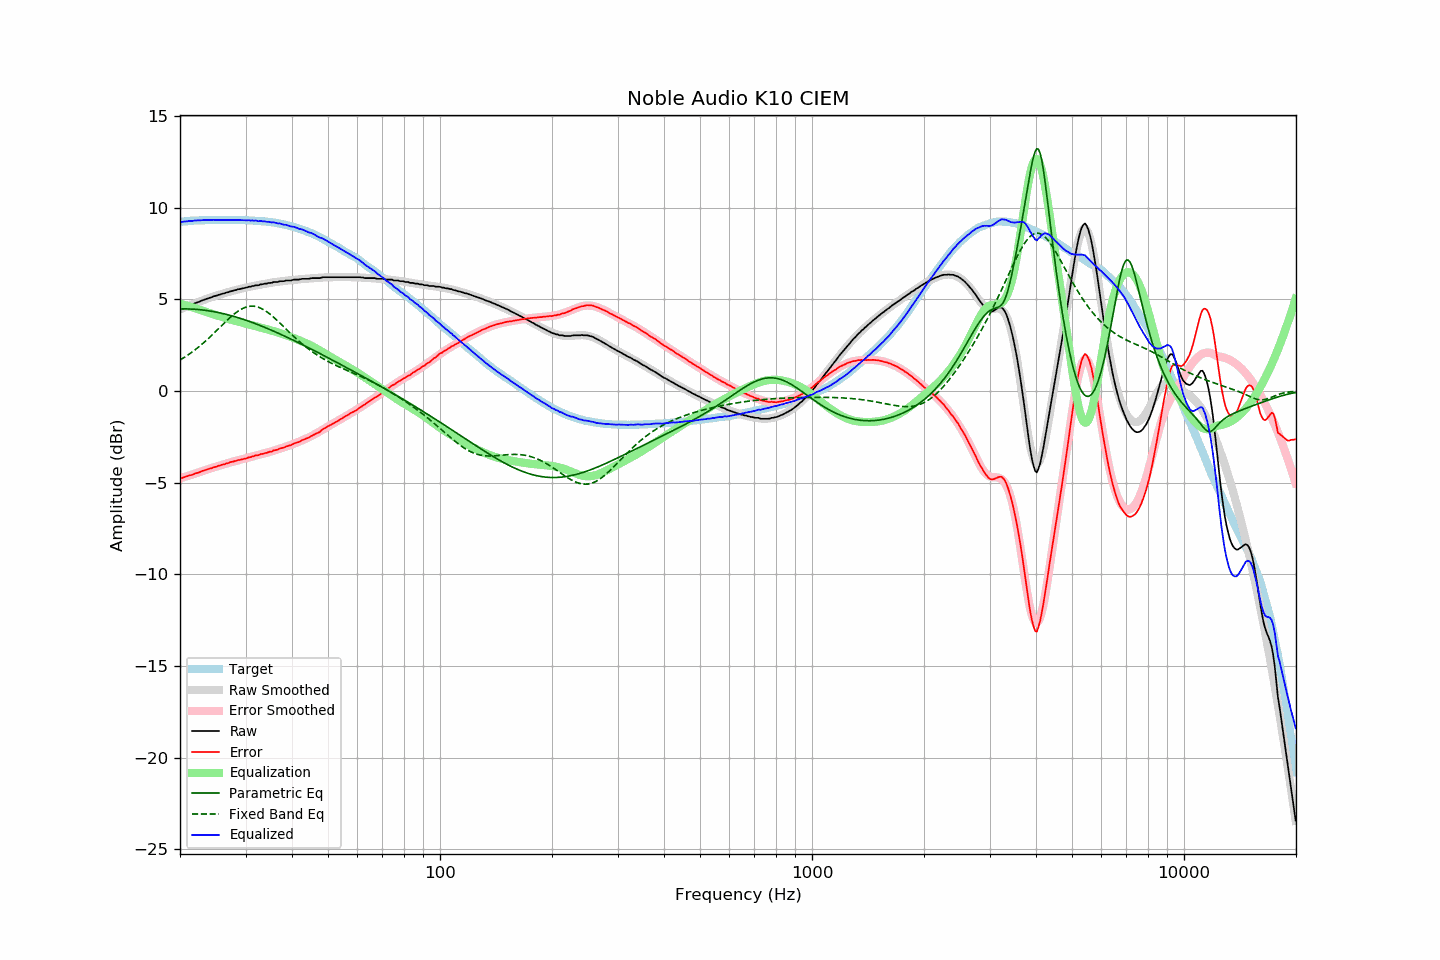

The table this chart was drawn from, first rows:
frequency, raw, error, smoothed, error_smoothed, equalization, parametric_eq, fixed_band_eq, equalized_raw, equalized_smoothed, target
20.00, 4.48, -4.74, 4.45, -4.77, 4.77, 4.47, 1.69, 9.25, 9.22, 9.22
20.20, 4.47, -4.76, 4.49, -4.74, 4.74, 4.47, 1.74, 9.22, 9.23, 9.23
20.40, 4.51, -4.73, 4.52, -4.72, 4.72, 4.48, 1.79, 9.23, 9.24, 9.24
20.61, 4.55, -4.70, 4.56, -4.69, 4.69, 4.47, 1.85, 9.24, 9.25, 9.25
20.81, 4.58, -4.66, 4.59, -4.66, 4.66, 4.47, 1.90, 9.24, 9.25, 9.25
21.02, 4.62, -4.63, 4.63, -4.63, 4.63, 4.47, 1.96, 9.26, 9.26, 9.26
21.23, 4.66, -4.60, 4.66, -4.61, 4.61, 4.47, 2.02, 9.27, 9.27, 9.27
21.44, 4.69, -4.59, 4.70, -4.58, 4.58, 4.46, 2.09, 9.27, 9.27, 9.28
21.66, 4.72, -4.56, 4.73, -4.55, 4.55, 4.46, 2.15, 9.27, 9.28, 9.28
21.87, 4.77, -4.52, 4.77, -4.52, 4.52, 4.45, 2.22, 9.29, 9.29, 9.29
22.09, 4.80, -4.49, 4.80, -4.49, 4.49, 4.45, 2.28, 9.30, 9.29, 9.29
22.31, 4.83, -4.47, 4.83, -4.46, 4.46, 4.44, 2.35, 9.30, 9.30, 9.30
22.54, 4.86, -4.44, 4.87, -4.43, 4.43, 4.43, 2.42, 9.29, 9.30, 9.30
22.76, 4.90, -4.40, 4.90, -4.40, 4.40, 4.42, 2.50, 9.30, 9.30, 9.31
22.99, 4.94, -4.36, 4.94, -4.37, 4.37, 4.41, 2.57, 9.31, 9.31, 9.31
23.22, 4.97, -4.33, 4.97, -4.34, 4.34, 4.40, 2.65, 9.31, 9.31, 9.31
23.45, 5.00, -4.31, 5.00, -4.31, 4.31, 4.39, 2.73, 9.32, 9.31, 9.31
23.69, 5.03, -4.28, 5.03, -4.28, 4.28, 4.38, 2.81, 9.31, 9.32, 9.31
23.92, 5.06, -4.25, 5.06, -4.25, 4.25, 4.37, 2.89, 9.32, 9.32, 9.31
24.16, 5.09, -4.23, 5.10, -4.22, 4.22, 4.35, 2.97, 9.32, 9.32, 9.32
24.40, 5.12, -4.20, 5.12, -4.20, 4.20, 4.34, 3.06, 9.32, 9.32, 9.33
24.65, 5.16, -4.16, 5.15, -4.17, 4.17, 4.32, 3.14, 9.33, 9.32, 9.33
24.89, 5.18, -4.14, 5.18, -4.14, 4.14, 4.31, 3.23, 9.32, 9.32, 9.33
25.14, 5.20, -4.12, 5.21, -4.11, 4.11, 4.29, 3.31, 9.32, 9.32, 9.32
25.39, 5.24, -4.08, 5.24, -4.09, 4.09, 4.27, 3.40, 9.33, 9.32, 9.32
25.65, 5.25, -4.07, 5.26, -4.06, 4.06, 4.25, 3.49, 9.31, 9.32, 9.32
25.91, 5.29, -4.03, 5.29, -4.03, 4.03, 4.23, 3.57, 9.33, 9.32, 9.32
26.16, 5.31, -4.01, 5.32, -4.01, 4.01, 4.21, 3.66, 9.32, 9.32, 9.33
26.43, 5.33, -3.99, 5.34, -3.98, 3.98, 4.19, 3.74, 9.31, 9.32, 9.32
26.69, 5.37, -3.95, 5.37, -3.95, 3.95, 4.17, 3.83, 9.33, 9.32, 9.32
26.96, 5.38, -3.94, 5.39, -3.93, 3.93, 4.15, 3.91, 9.31, 9.32, 9.32
27.23, 5.42, -3.89, 5.42, -3.90, 3.90, 4.12, 3.99, 9.33, 9.32, 9.32
27.50, 5.44, -3.87, 5.44, -3.88, 3.88, 4.10, 4.07, 9.32, 9.32, 9.31
27.77, 5.46, -3.86, 5.46, -3.86, 3.86, 4.08, 4.14, 9.32, 9.32, 9.32
28.05, 5.49, -3.83, 5.49, -3.83, 3.83, 4.05, 4.22, 9.33, 9.32, 9.32
28.33, 5.50, -3.81, 5.51, -3.81, 3.81, 4.03, 4.28, 9.31, 9.32, 9.32
28.62, 5.54, -3.77, 5.53, -3.79, 3.79, 4.00, 4.34, 9.33, 9.32, 9.31
28.90, 5.55, -3.77, 5.55, -3.76, 3.76, 3.97, 4.40, 9.32, 9.32, 9.32
29.19, 5.57, -3.74, 5.58, -3.74, 3.74, 3.94, 4.45, 9.31, 9.32, 9.32
29.48, 5.59, -3.72, 5.60, -3.72, 3.72, 3.91, 4.50, 9.31, 9.31, 9.31
29.78, 5.61, -3.70, 5.62, -3.70, 3.70, 3.89, 4.54, 9.31, 9.31, 9.31
30.08, 5.63, -3.68, 5.64, -3.67, 3.67, 3.86, 4.57, 9.31, 9.31, 9.32
30.38, 5.65, -3.65, 5.65, -3.65, 3.65, 3.83, 4.59, 9.30, 9.31, 9.30
30.68, 5.68, -3.62, 5.67, -3.63, 3.63, 3.79, 4.61, 9.31, 9.30, 9.30
30.99, 5.68, -3.61, 5.69, -3.60, 3.60, 3.76, 4.62, 9.29, 9.30, 9.30
31.30, 5.72, -3.57, 5.71, -3.58, 3.58, 3.73, 4.62, 9.30, 9.29, 9.29
31.61, 5.72, -3.57, 5.73, -3.56, 3.56, 3.70, 4.62, 9.28, 9.29, 9.29
31.93, 5.76, -3.51, 5.75, -3.53, 3.53, 3.67, 4.60, 9.30, 9.28, 9.27
32.24, 5.76, -3.52, 5.76, -3.51, 3.51, 3.63, 4.58, 9.27, 9.28, 9.28
32.57, 5.76, -3.50, 5.78, -3.49, 3.49, 3.60, 4.56, 9.25, 9.27, 9.26
32.89, 5.81, -3.45, 5.80, -3.46, 3.46, 3.56, 4.52, 9.27, 9.26, 9.26
33.22, 5.81, -3.44, 5.82, -3.44, 3.44, 3.53, 4.48, 9.25, 9.26, 9.25
33.55, 5.83, -3.42, 5.83, -3.42, 3.42, 3.49, 4.43, 9.25, 9.25, 9.25
33.89, 5.85, -3.39, 5.85, -3.39, 3.39, 3.46, 4.38, 9.24, 9.24, 9.24
34.23, 5.85, -3.37, 5.86, -3.37, 3.37, 3.42, 4.32, 9.22, 9.23, 9.23
34.57, 5.88, -3.34, 5.88, -3.34, 3.34, 3.38, 4.25, 9.23, 9.22, 9.22
34.92, 5.89, -3.31, 5.89, -3.32, 3.32, 3.35, 4.19, 9.21, 9.21, 9.21
35.27, 5.89, -3.32, 5.91, -3.29, 3.29, 3.31, 4.11, 9.18, 9.20, 9.21
35.62, 5.93, -3.25, 5.92, -3.27, 3.27, 3.27, 4.04, 9.20, 9.19, 9.18
35.97, 5.94, -3.23, 5.93, -3.24, 3.24, 3.23, 3.96, 9.18, 9.17, 9.18
... 635 more rows
